Dataset: all_data (GitHub, phj1120/2021_mentoring). Classes: hcsr04, keypad, LCD keypad shield, LCD 1602 display, LED, PPD42NS dust sensor, RFID module.

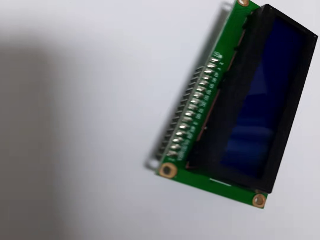
Label: LCD 1602 display

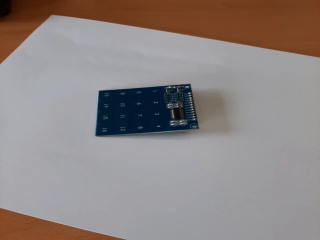
Label: keypad

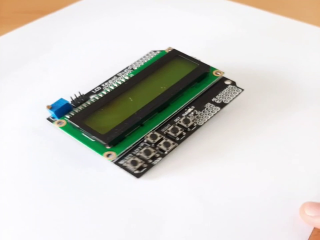
Label: LCD keypad shield

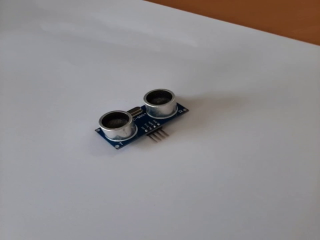
Label: hcsr04

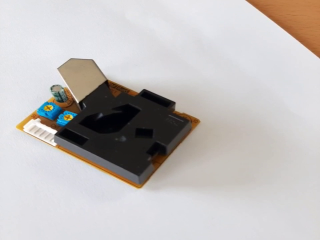
Label: PPD42NS dust sensor

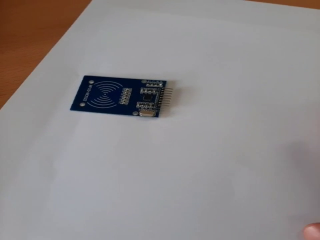
Label: RFID module
